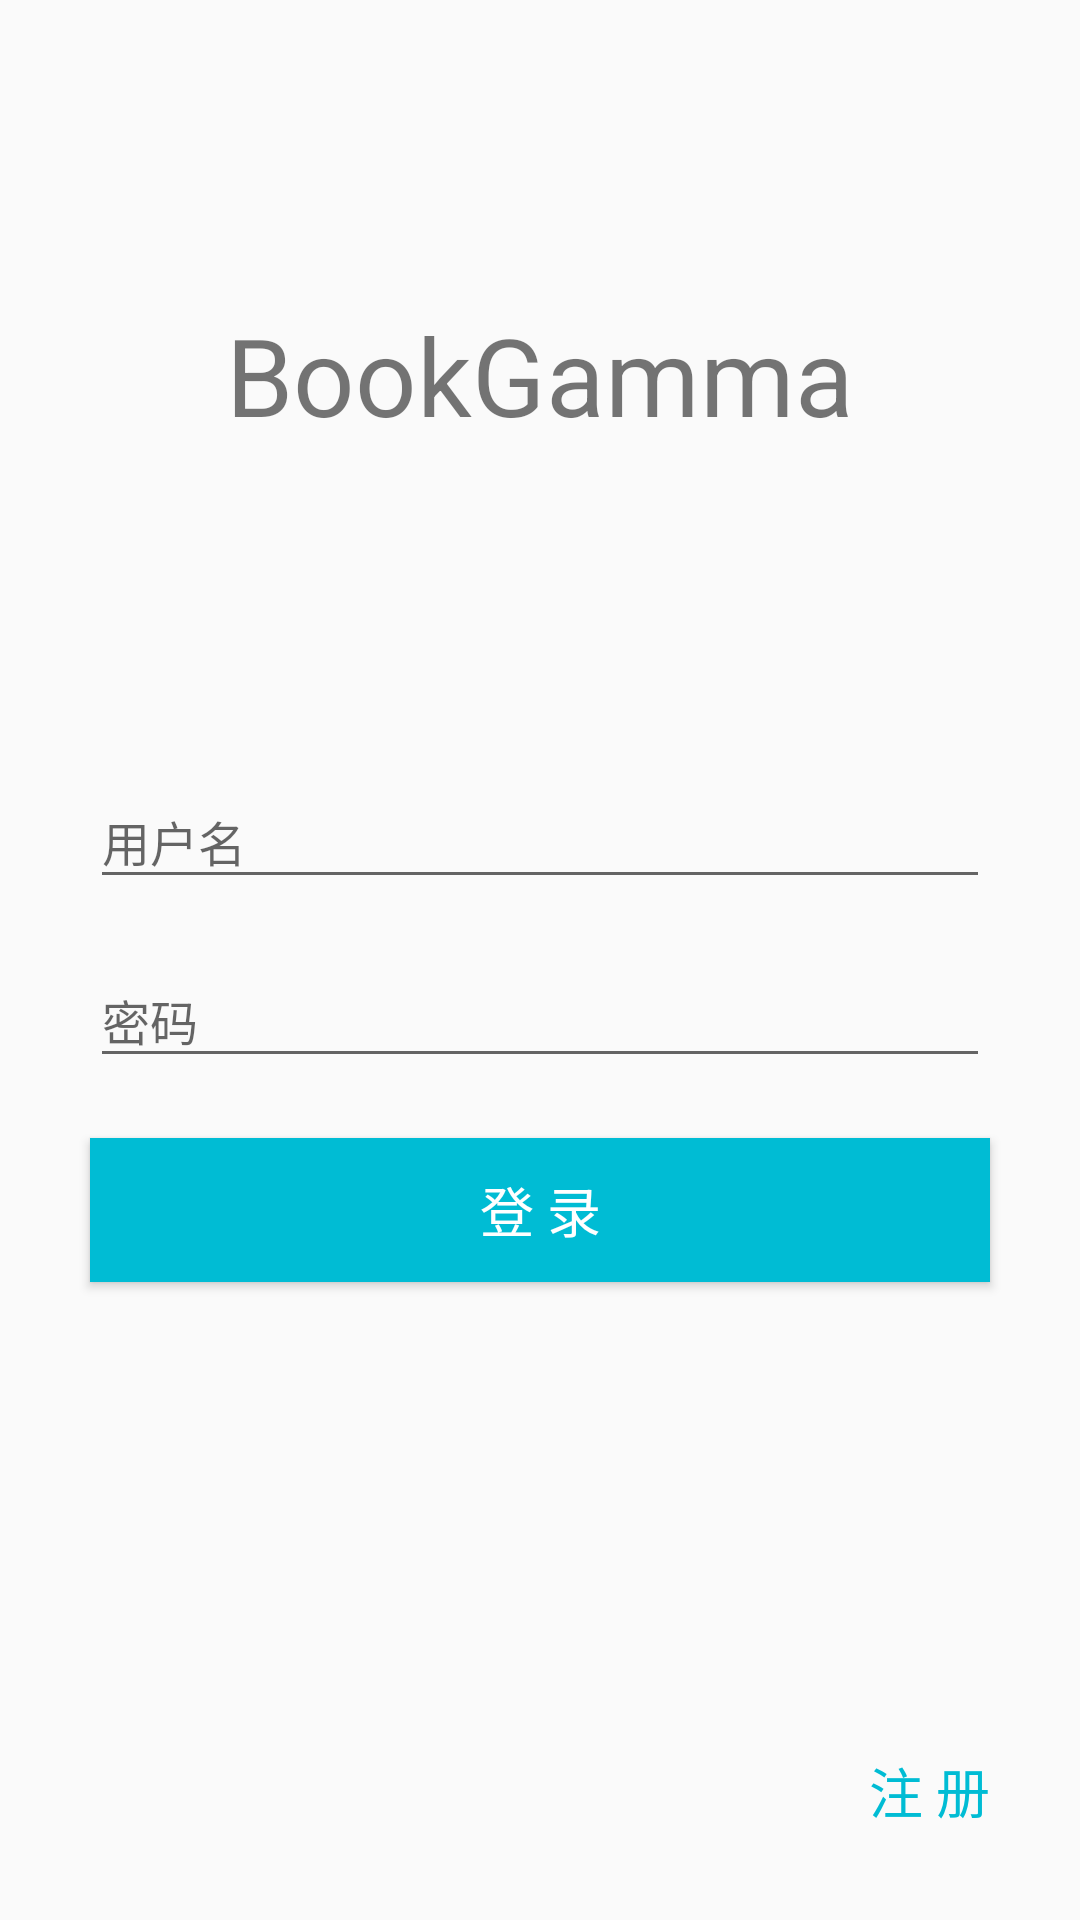

Layout XML and referenced resources for this Android screen:
<!-- AndroidManifest.xml: application theme AppTheme.NoActionBar -->
<!-- res/layout/activity_login.xml -->
<?xml version="1.0" encoding="utf-8"?>
<LinearLayout xmlns:android="http://schemas.android.com/apk/res/android"
    xmlns:tools="http://schemas.android.com/tools"
    android:layout_width="match_parent"
    android:layout_height="match_parent"
    android:orientation="vertical"
    tools:context=".LoginActivity">

    <TextView
        android:layout_width="wrap_content"
        android:layout_height="250dp"
        android:layout_gravity="center_horizontal"
        android:gravity="center_vertical"
        android:text="BookGamma"
        android:textSize="36sp" />

    <android.support.design.widget.TextInputLayout
        style="@style/Style.Margin.Normal"
        android:layout_width="match_parent"
        android:layout_height="wrap_content"
        android:layout_marginBottom="10dp"
        android:layout_marginLeft="30dp"
        android:layout_marginRight="30dp">

        <EditText
            android:id="@+id/et_user"
            android:layout_width="match_parent"
            android:layout_height="wrap_content"
            android:hint="@string/tx_username"
            android:textSize="16sp" />
    </android.support.design.widget.TextInputLayout>

    <android.support.design.widget.TextInputLayout
        style="@style/Style.Margin.Normal"
        android:layout_width="match_parent"
        android:layout_height="wrap_content"
        android:layout_marginLeft="30dp"
        android:layout_marginRight="30dp">

        <EditText
            android:id="@+id/et_password"
            android:layout_width="match_parent"
            android:layout_height="wrap_content"
            android:hint="@string/tx_password"
            android:inputType="textPassword"
            android:textSize="16sp" />
    </android.support.design.widget.TextInputLayout>

    <Button
        android:id="@+id/btn_login"
        android:layout_width="match_parent"
        android:layout_height="wrap_content"
        android:layout_marginLeft="30dp"
        android:layout_marginRight="30dp"
        android:layout_marginTop="20dp"
        android:background="@color/colorPrimary"
        android:text="@string/btn_login"
        android:textColor="@android:color/white"
        android:textSize="18sp" />

    <RelativeLayout
        android:layout_width="match_parent"
        android:layout_height="match_parent">

        <Button
            android:id="@+id/btn_register"
            android:layout_width="wrap_content"
            android:layout_height="wrap_content"
            android:layout_alignParentBottom="true"
            android:layout_alignParentRight="true"
            android:background="@null"
            android:padding="30dp"
            android:text="@string/btn_register"
            android:textColor="@color/colorPrimary"
            android:textSize="18sp" />
    </RelativeLayout>
</LinearLayout>
<!-- resources referenced by this layout -->
<resources>
  <color name="colorPrimary">#00BCD4</color>
  <string name="btn_login">登 录</string>
  <string name="btn_register">注 册</string>
  <string name="tx_password">密码</string>
  <string name="tx_username">用户名</string>
  <style name="Style.Margin.Normal" parent="Widget.Design.TextInputLayout">
          <item name="android:layout_marginLeft">10dp</item>
          <item name="android:layout_marginRight">10dp</item>
      </style>
  <style name="AppTheme.NoActionBar">
          <item name="windowActionBar">false</item>
          <item name="windowNoTitle">true</item>
      </style>
</resources>
